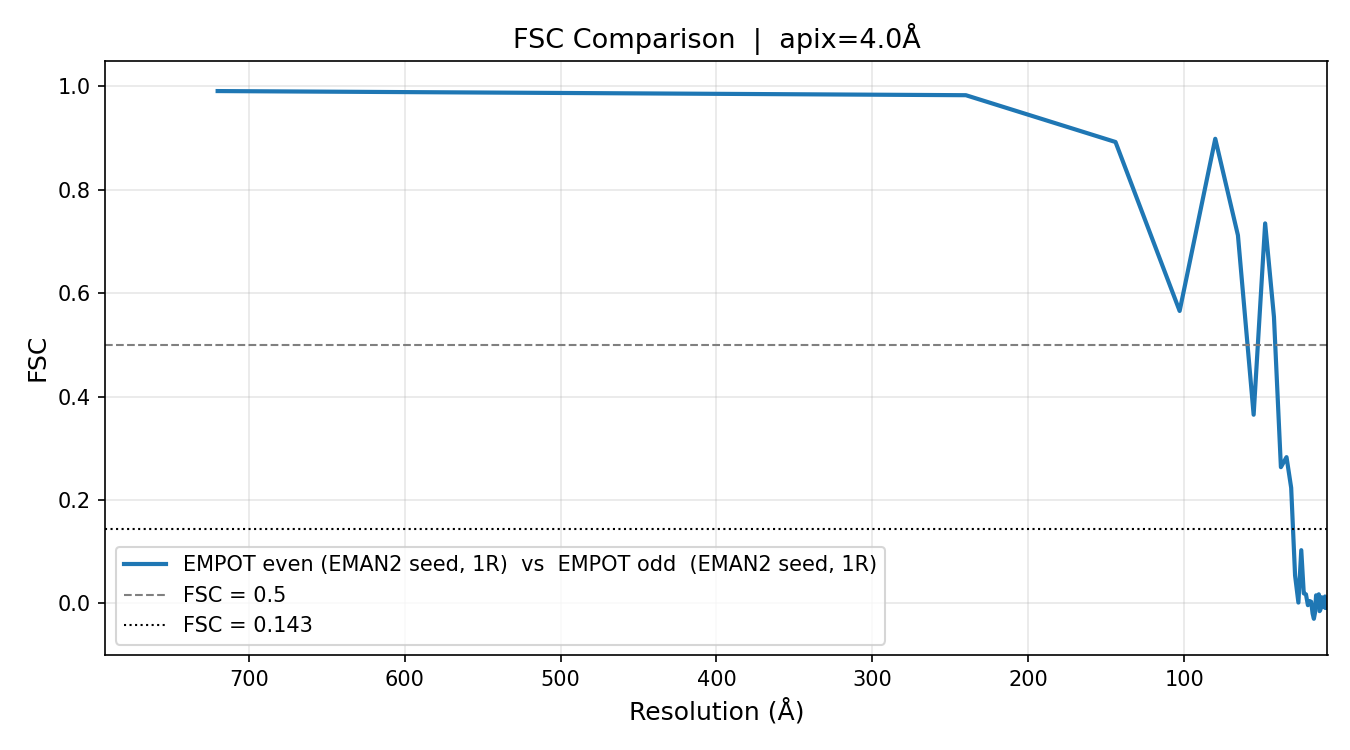

The table this chart was drawn from, first rows:
shell_freq, resolution_A, fsc, n_voxels
0.005556, 720.0, 0.9911, 6
0.01667, 240.0, 0.9831, 26
0.02778, 144.0, 0.8925, 90
0.03889, 102.9, 0.5656, 134
0.05, 80.0, 0.8987, 258
0.06111, 65.45, 0.712, 410
0.07222, 55.38, 0.3648, 578
0.08333, 48.0, 0.7351, 702
0.09444, 42.35, 0.5541, 914
0.1056, 37.89, 0.2634, 1266
0.1167, 34.29, 0.2828, 1358
0.1278, 31.3, 0.2234, 1754
0.1389, 28.8, 0.05361, 1962
0.15, 26.67, 0.001357, 2378
0.1611, 24.83, 0.1028, 2934
0.1722, 23.23, 0.01921, 3002
0.1833, 21.82, 0.01734, 3474
0.1944, 20.57, -0.003716, 4094
0.2056, 19.46, 0.004351, 4370
0.2167, 18.46, 0.002868, 4794
0.2278, 17.56, -0.01985, 5594
0.2389, 16.74, -0.02996, 6198
0.25, 16.0, -0.01799, 6218
0.2611, 15.32, 0.01543, 7298
0.2722, 14.69, 0.01214, 7878
0.2833, 14.12, -0.005839, 8546
0.2944, 13.58, 0.0174, 8922
0.3056, 13.09, -0.01522, 9890
0.3167, 12.63, -0.01316, 10710
0.3278, 12.2, 0.002614, 11162
0.3389, 11.8, 0.01182, 12122
0.35, 11.43, -0.003704, 12966
0.3611, 11.08, -0.007568, 13682
0.3722, 10.75, -0.006876, 14658
0.3833, 10.43, 0.001307, 15290
0.3944, 10.14, 0.006756, 16142
0.4056, 9.863, 0.001359, 17442
0.4167, 9.6, 0.01313, 18554
0.4278, 9.351, -0.009193, 19158
0.4389, 9.114, 5.745194139770763e-05, 20162
0.45, 8.889, -0.007548, 21666
0.4611, 8.675, -0.0001955, 21890
0.4722, 8.471, -0.005848, 24206
0.4833, 8.276, -0.002961, 24426
0.4944, 8.09, -0.007116, 25946
